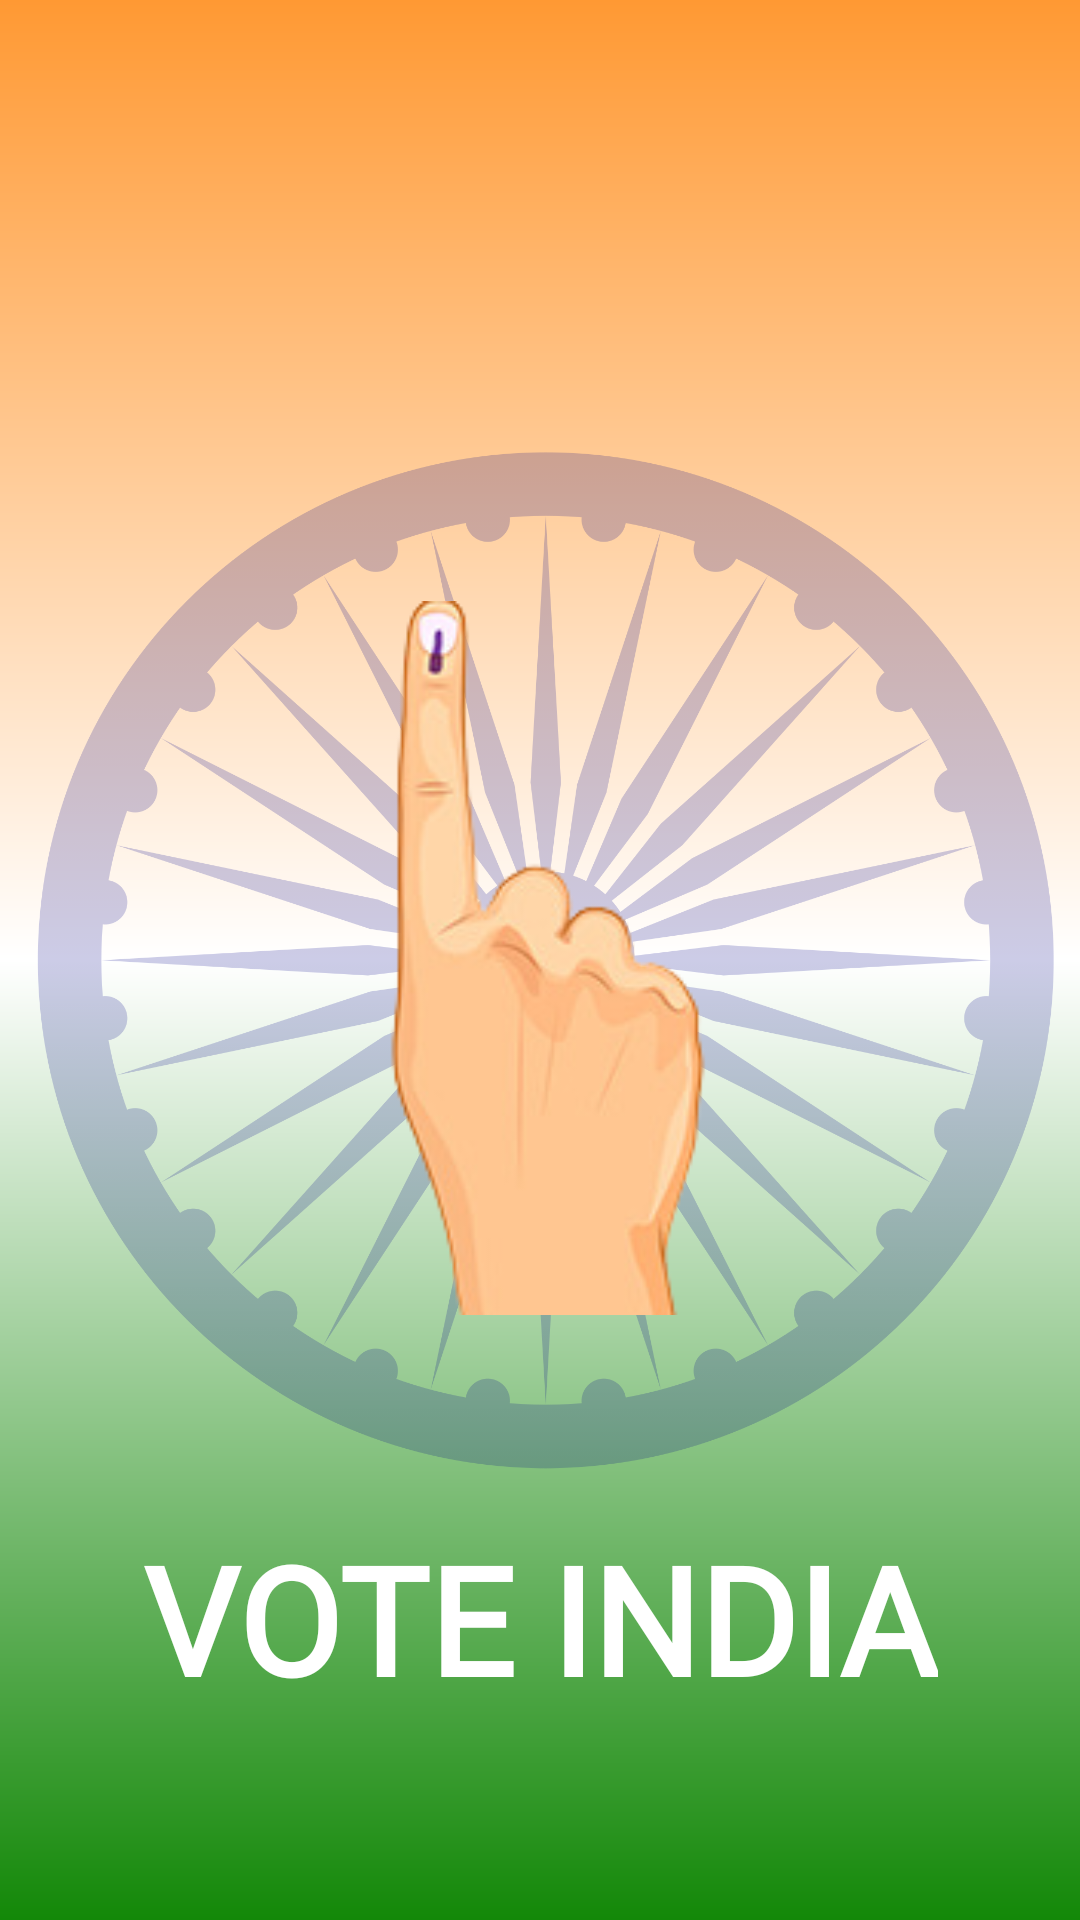

This screen was rendered from an Android layout file. Write that file and the resources it references.
<!-- AndroidManifest.xml: application theme Theme.VoteIndia -->
<!-- res/layout/activity_splash_screen.xml -->
<?xml version="1.0" encoding="utf-8"?>
<androidx.constraintlayout.widget.ConstraintLayout xmlns:android="http://schemas.android.com/apk/res/android"
    xmlns:app="http://schemas.android.com/apk/res-auto"
    xmlns:tools="http://schemas.android.com/tools"
    android:layout_width="match_parent"
    android:layout_height="match_parent"
    tools:context=".SplashScreen"
    android:background="@drawable/splash_bg"

    >

    <ImageView
        android:id="@+id/ashok_image"
        android:layout_width="339dp"
        android:layout_height="426dp"
        android:alpha="0.2"
        android:contentDescription="Image of Chakar"
        android:src="@drawable/ashok"
        app:layout_constraintBottom_toBottomOf="parent"
        app:layout_constraintEnd_toEndOf="parent"
        app:layout_constraintHorizontal_bias="0.584"
        app:layout_constraintLeft_toLeftOf="parent"
        app:layout_constraintRight_toRightOf="parent"
        app:layout_constraintStart_toStartOf="parent"
        app:layout_constraintTop_toTopOf="parent" />

    <ImageView
        android:id="@+id/finger"
        android:layout_width="384dp"
        android:layout_height="238dp"
        android:contentDescription="Image Of Vote"
        android:src="@drawable/finger"
        app:layout_constraintBottom_toBottomOf="parent"
        app:layout_constraintEnd_toEndOf="parent"
        app:layout_constraintHorizontal_bias="0.408"
        app:layout_constraintLeft_toLeftOf="parent"
        app:layout_constraintRight_toRightOf="parent"
        app:layout_constraintStart_toStartOf="parent"
        app:layout_constraintTop_toTopOf="parent"
        app:layout_constraintVertical_bias="0.498" />

    <TextView
        android:id="@+id/mainText"
        android:layout_width="wrap_content"
        android:layout_height="wrap_content"
        android:fontFamily="@font/raleway_semibold"
        android:padding="10dp"
        android:shadowColor="@color/black"
        android:text="@string/app_name"
        android:textAllCaps="true"
        android:textColor="#FFFFFF"
        android:textSize="50sp"
        android:textStyle="bold"
        app:layout_constraintBottom_toBottomOf="parent"
        app:layout_constraintLeft_toLeftOf="parent"
        app:layout_constraintRight_toRightOf="parent"
        app:layout_constraintTop_toBottomOf="@id/finger" />
</androidx.constraintlayout.widget.ConstraintLayout>
<!-- resources referenced by this layout -->
<resources>
  <color name="black">#FF000000</color>
  <!-- drawable ashok: png bitmap (drawable-v24, 196010 bytes) -->
  <!-- drawable finger: png bitmap (drawable-v24, 24893 bytes) -->
  <!-- drawable splash_bg (drawable) -->
  <?xml version="1.0" encoding="utf-8"?>
  <shape android:shape="rectangle"
      xmlns:android="http://schemas.android.com/apk/res/android" >
      <gradient
          android:startColor="#FF9933"
          android:centerColor="#FFFFFF"
          android:endColor="#138808"
          android:angle="270"
          android:type="linear"
          />
  </shape>
  <string name="app_name">Vote India</string>
  <style name="Theme.VoteIndia" parent="Theme.MaterialComponents.Light.NoActionBar">
          
          <item name="colorPrimary">@color/purple_500</item>
          <item name="colorPrimaryVariant">@color/purple_500</item>
          <item name="colorOnPrimary">@color/white</item>
          
          <item name="colorSecondary">@color/teal_200</item>
          <item name="colorSecondaryVariant">@color/teal_700</item>
          <item name="colorOnSecondary">@color/black</item>
          
          <item name="android:statusBarColor" tools:targetApi="l">?attr/colorPrimaryVariant</item>
          
      </style>
  <color name="purple_500">#FF9933</color>
  <color name="white">#FFFFFF</color>
  <color name="teal_200">#FF03DAC5</color>
  <color name="teal_700">#FF018786</color>
</resources>
